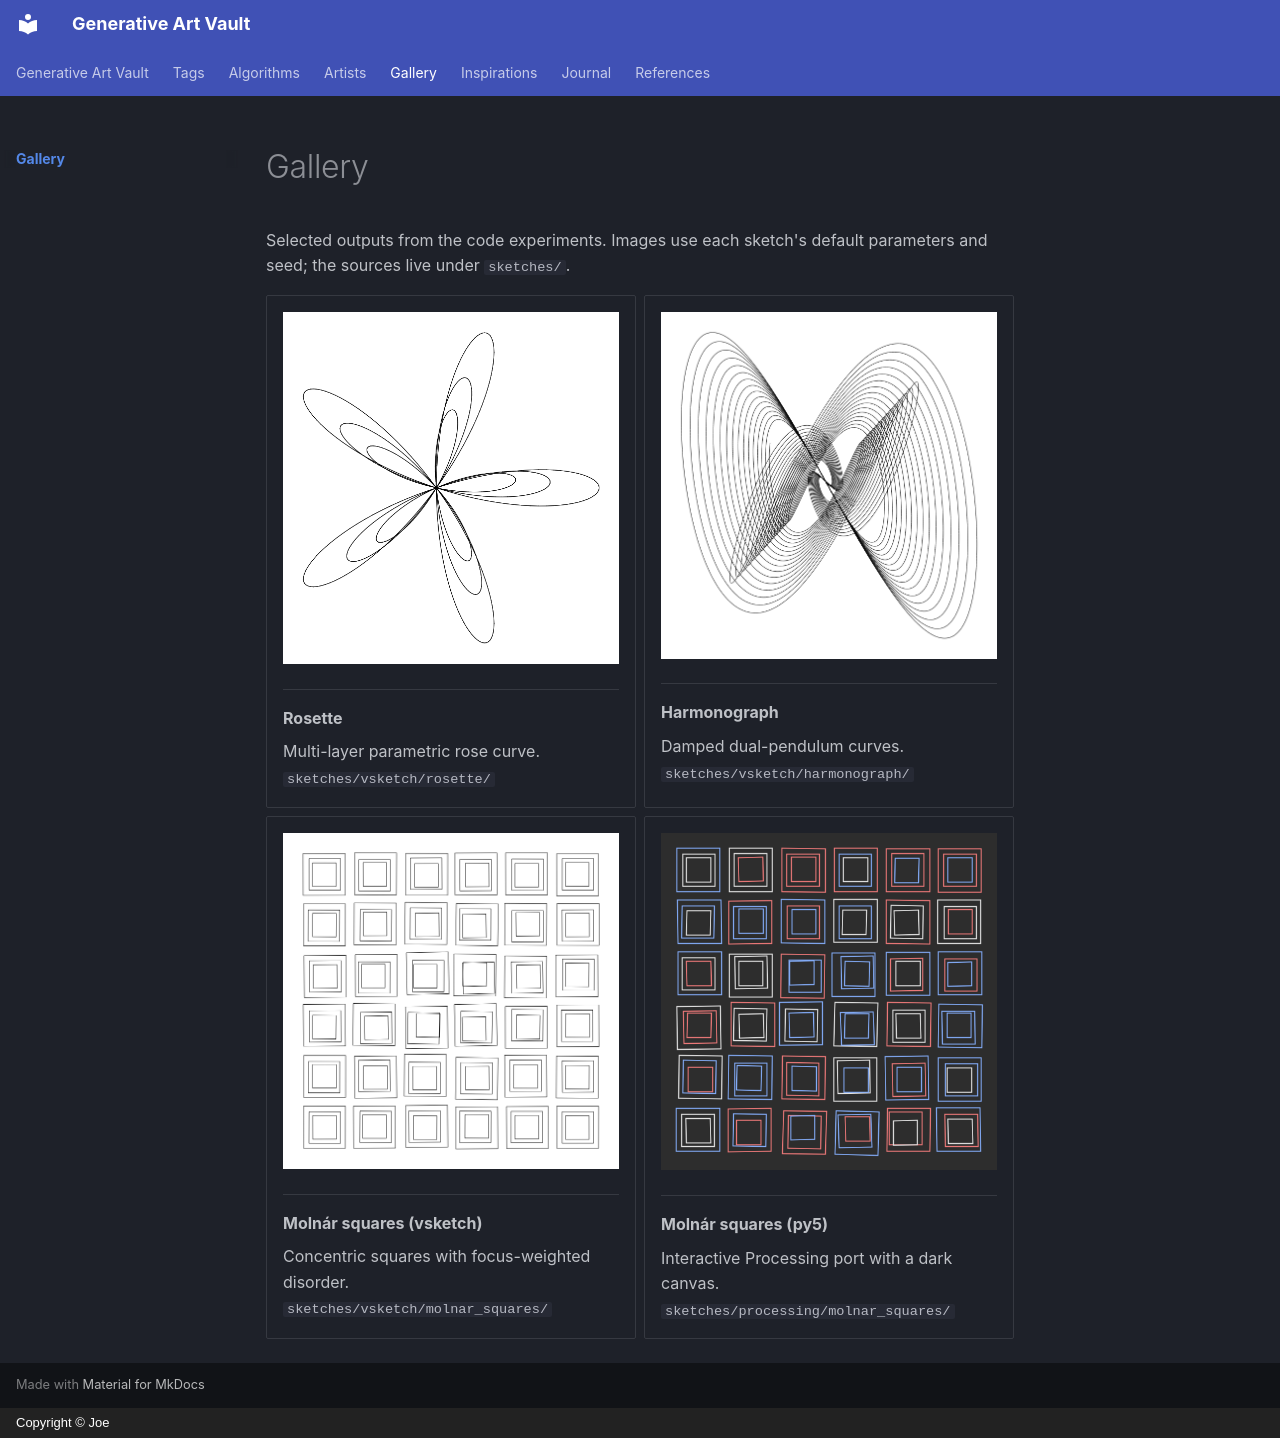

repository: kjjordans/GenArt · page: Gallery/index.html · generator: mkdocs · copyright: Copyright © Joe

---
tags: [gallery, plotter]
---

# Gallery

Selected outputs from the code experiments. Images use each sketch's default
parameters and seed; the sources live under `sketches/`.

<div class="grid cards" markdown>

-   ![Rosette](../images/gallery/rosette.png)

    ---

    **Rosette**

    Multi-layer parametric rose curve. `sketches/vsketch/rosette/`

-   ![Harmonograph](../images/gallery/harmonograph.png)

    ---

    **Harmonograph**

    Damped dual-pendulum curves. `sketches/vsketch/harmonograph/`

-   ![Molnár squares, vsketch](../images/gallery/molnar_squares.png)

    ---

    **Molnár squares (vsketch)**

    Concentric squares with focus-weighted disorder.
    `sketches/vsketch/molnar_squares/`

-   ![Molnár squares, py5](../images/gallery/molnar_squares_py5.png)

    ---

    **Molnár squares (py5)**

    Interactive Processing port with a dark canvas.
    `sketches/processing/molnar_squares/`

</div>
